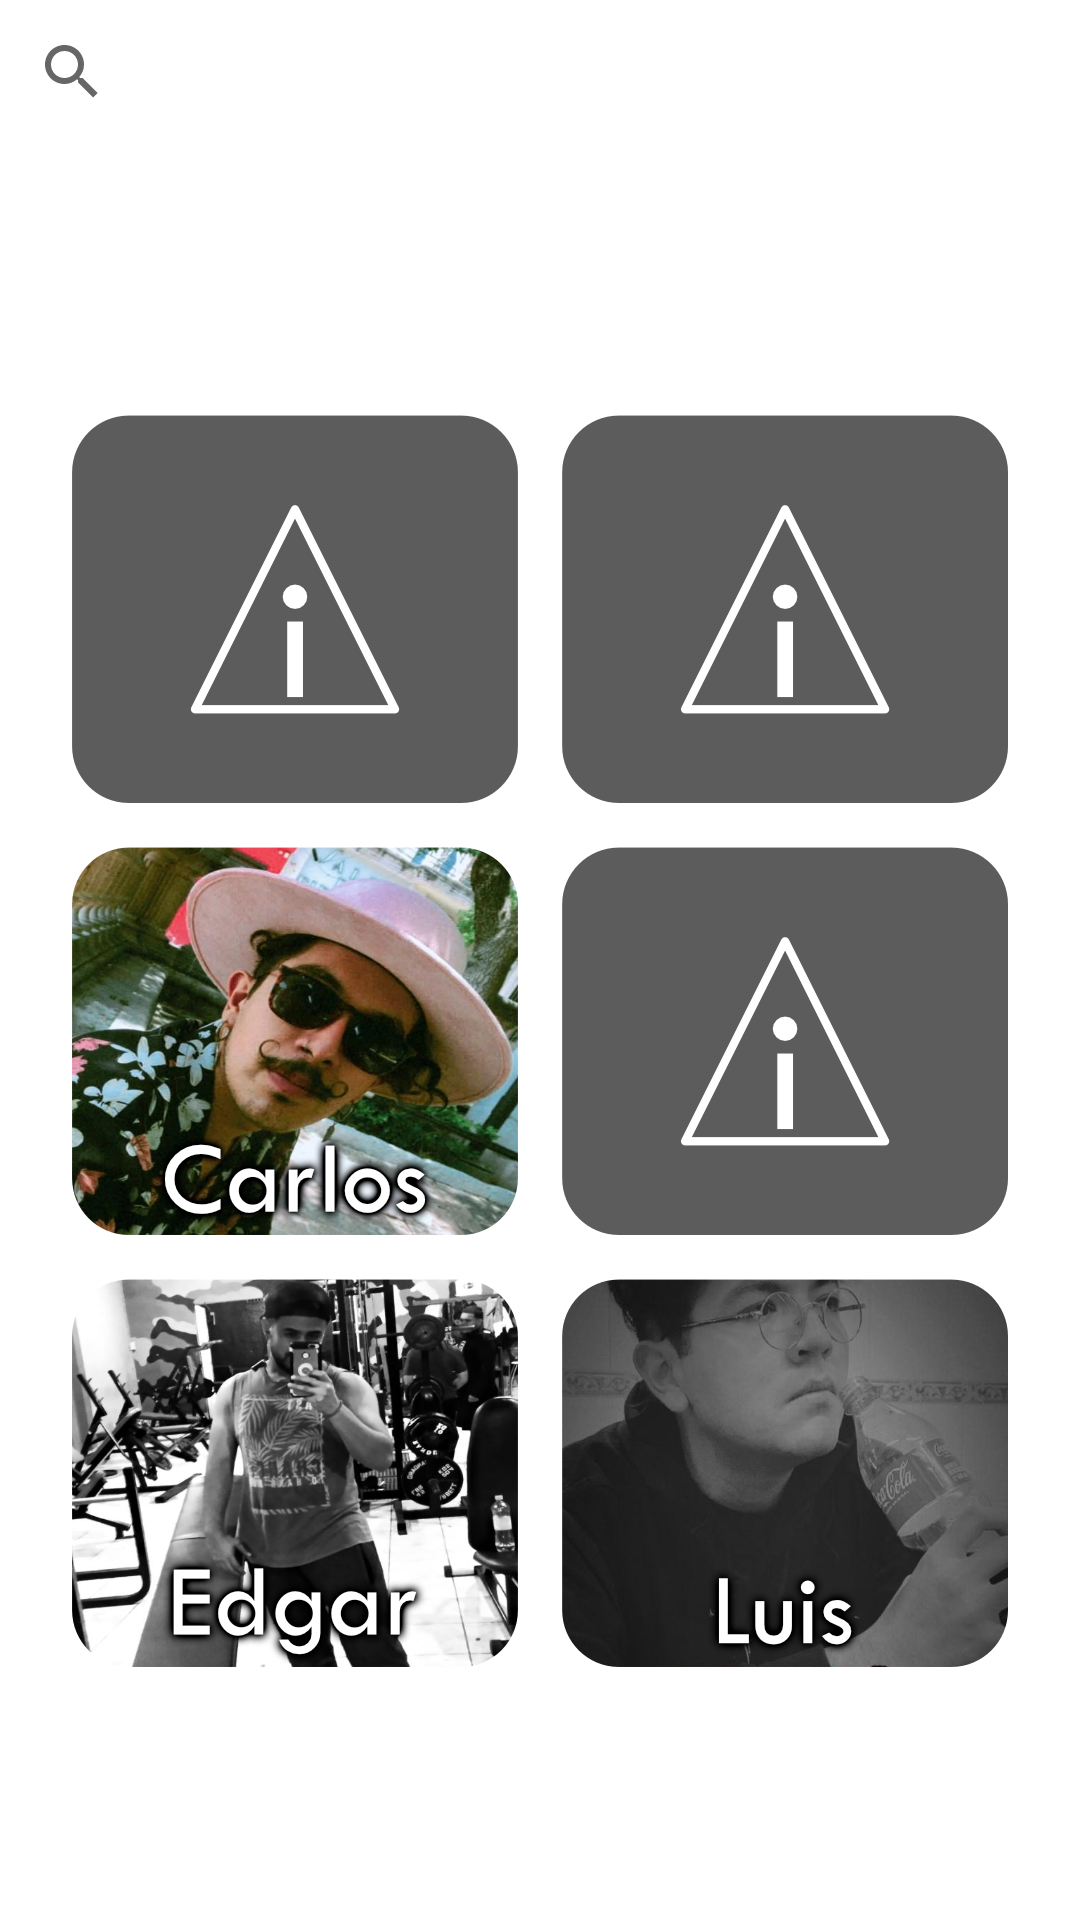

Layout XML and referenced resources for this Android screen:
<!-- AndroidManifest.xml: application theme Theme.Teosentli -->
<!-- res/layout/fragment_messages.xml -->
<?xml version="1.0" encoding="utf-8"?>
<androidx.constraintlayout.widget.ConstraintLayout xmlns:android="http://schemas.android.com/apk/res/android"
    xmlns:app="http://schemas.android.com/apk/res-auto"
    xmlns:tools="http://schemas.android.com/tools"
    android:layout_width="match_parent"
    android:layout_height="match_parent"
    tools:context=".ui.messages.MessagesFragment">

    <ImageView
        android:id="@+id/imageView"
        android:layout_width="0dp"
        android:layout_height="0dp"
        android:adjustViewBounds="false"
        android:scaleType="fitXY"
        android:src="@drawable/homebg"
        app:layout_constraintBottom_toBottomOf="parent"
        app:layout_constraintEnd_toEndOf="parent"
        app:layout_constraintHorizontal_bias="0.0"
        app:layout_constraintStart_toStartOf="parent"
        app:layout_constraintTop_toTopOf="parent"
        app:layout_constraintVertical_bias="1.0"/>

    <SearchView
        android:id="@+id/barraBusqueda"
        android:layout_width="0dp"
        android:layout_height="wrap_content"
        app:layout_constraintEnd_toEndOf="parent"
        app:layout_constraintStart_toStartOf="parent"
        app:layout_constraintTop_toTopOf="parent" />

    <ImageView
        android:id="@+id/imageView11"
        android:layout_width="wrap_content"
        android:layout_height="wrap_content"
        android:src="@drawable/menu_social_hub"
        app:layout_constraintBottom_toBottomOf="parent"
        app:layout_constraintEnd_toEndOf="parent"
        app:layout_constraintStart_toStartOf="parent"
        app:layout_constraintTop_toTopOf="parent" />

    <Button
        android:id="@+id/button"
        android:layout_width="179dp"
        android:layout_height="150dp"
        android:alpha="0"
        android:text="Button"
        app:layout_constraintBottom_toTopOf="@+id/button2"
        app:layout_constraintEnd_toEndOf="parent"
        app:layout_constraintHorizontal_bias="0.103"
        app:layout_constraintStart_toStartOf="parent"
        app:layout_constraintTop_toBottomOf="@+id/barraBusqueda"
        app:layout_constraintVertical_bias="0.958" />

    <Button
        android:id="@+id/button2"
        android:layout_width="169dp"
        android:layout_height="148dp"
        android:alpha="0"
        android:text="Button"
        app:layout_constraintBottom_toBottomOf="parent"
        app:layout_constraintEnd_toEndOf="parent"
        app:layout_constraintHorizontal_bias="0.099"
        app:layout_constraintStart_toStartOf="parent"
        app:layout_constraintTop_toBottomOf="@+id/barraBusqueda"
        app:layout_constraintVertical_bias="0.815" />

    <Button
        android:id="@+id/button3"
        android:layout_width="179dp"
        android:layout_height="150dp"
        android:alpha="0"
        android:text="Button"
        app:layout_constraintBottom_toBottomOf="parent"
        app:layout_constraintEnd_toEndOf="parent"
        app:layout_constraintHorizontal_bias="0.892"
        app:layout_constraintStart_toStartOf="parent"
        app:layout_constraintTop_toBottomOf="@+id/barraBusqueda"
        app:layout_constraintVertical_bias="0.823" />

</androidx.constraintlayout.widget.ConstraintLayout>
<!-- resources referenced by this layout -->
<resources>
  <!-- drawable menu_social_hub: png bitmap (drawable, 657282 bytes) -->
  <style name="Theme.Teosentli" parent="Theme.MaterialComponents.DayNight.DarkActionBar">
          
          <item name="colorPrimary">@color/purple_500</item>
          <item name="colorPrimaryVariant">@color/purple_700</item>
          <item name="colorOnPrimary">@color/white</item>
          
          <item name="colorSecondary">@color/teal_200</item>
          <item name="colorSecondaryVariant">@color/teal_700</item>
          <item name="colorOnSecondary">@color/black</item>
          
          <item name="android:statusBarColor">?attr/colorPrimaryVariant</item>
          
      </style>
  <!-- not gathered from this repository: default colours our renderer supplied (Android Studio template values) -->
  <color name="purple_500">#FF6200EE</color>
  <color name="purple_700">#FF3700B3</color>
  <color name="teal_200">#FF03DAC5</color>
  <color name="teal_700">#FF018786</color>
  <color name="black">#FF000000</color>
  <color name="white">#FFFFFFFF</color>
</resources>
